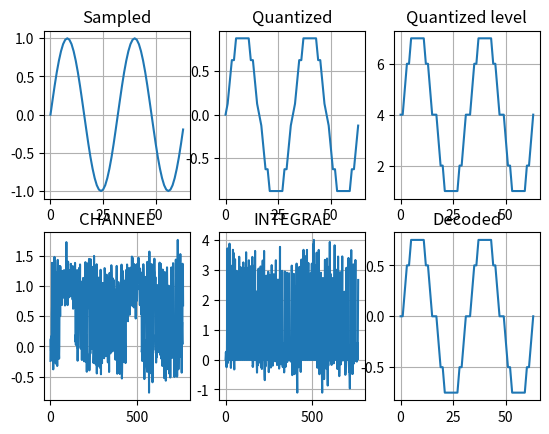

The script that saved this image:
'''
[redacted]
19/11/01 AWGN 추가
'''

from math import *
from matplotlib.pyplot import *
#from AWGN_test import AWGN
from random import uniform as randnum

#설정
periods = 2 # sin 신호의 길이를 주기단위로 표시 radi(max) = 2*pi*periods
sampling = 32 # 한 주기당 샘플링할 표본 갯수
quantbit = 3
extend = 4 
u = 0                       #평균
es = 1                      #분산
es_ovr_n0 = 10
AWGN_EN = True

SNR = pow(10,es_ovr_n0/10)
sigma = sqrt(es/(2*SNR))

def AWGN():
    a = 0.3989422804014327 #1/sqrt(2*pi)
    temp = randnum(0,1)
    temp = sigma * sqrt(2.0 * log(1.0 / (1.0-temp)))
    temp = u + temp * cos(2*pi*randnum(0,1))
    return temp









quantizing = 2**quantbit # 양자화 근사치 갯수(3비트)
total_samples = periods*sampling
sampled = []
quantized = []
quantized_level = []
codebit = []
coded = []
pcm = []
pcm_ex = []
integ = []
picked = []
decoded = []
#######################################################################
#표본화
for x in range(total_samples):
    radi = round((x/sampling)*2,3) # radi*pi = 실제 radian 실수값 ->radi를 읽기편함
    value = round(sin(radi*pi),3) # sin 함수 사용시 radi에 pi를 곱해서 사용해야함
    sampled.append(value) # 배열의 맨 뒤에 값 추가





sigmax = max(sampled) # 샘플된 값들중 가장 큰 값
sigmin = min(sampled) # 샘플된 값들중 가장 작은 값
level = (sigmax-sigmin)/quantizing # 양자화 레벨
quanq = level/2 # 양자화 레벨사이 중간값으로 근사화하기위함



#양자화
for x in range(total_samples):
    doma = sampled[x] # 샘플된 신호를 도마위에올림
    if doma==0:
            quantized.append(0)
            quantized_level.append(quantizing//2)
    else:
        for n in range(quantizing//2): # 양수부분만의 양자화레벨만큼 반복
            if level*n<abs(doma)<=level*(n+1): # 양자화 레벨 구간 판단
                if doma<0:
                    quantized.append(round(-(level*n)-quanq,3)) # 음수일때 소숫점 3째자리까지 근사화
                    quantized_level.append((quantizing//2)-n)
                else: 
                    quantized.append(round((level*n)+quanq,3)) # 양수일때 소숫점 3째자리까지 근사화
                    quantized_level.append(n+(quantizing//2))
                


#coded배열 0으로 초기화
coded = [[0]*quantbit for i in range(len(quantized_level))]
        
#부호화
for x in range(len(quantized_level)):
    doma = quantized_level[x]
    for n in list(reversed(range(quantbit))):
        #print(doma,n,doma//(2**n))
        if doma//(2**n)==1:
            
            coded[x][n] = 1
            doma = doma % (2**n)
            
        else:
            coded[x][n]=0

#pcm신호 파형만들기위함(lsb->msb순서로 전송)
for x in range(len(coded)):
    for n in range(len(coded[x])):
        pcm.append(coded[x][n])
#pcm 신호 늘리기(잡음신호 더하기위함) 
if AWGN_EN:
    for x in pcm:
        for n in range(extend):
            pcm_ex.append(x)
        #AWGN Enable시 잡음 추가
    for x in range(len(pcm_ex)):
        pcm_ex[x] += AWGN()
else:
    pcm_ex = pcm
#######################################################
#                        전송                         #
#######################################################


#복호화
if AWGN_EN:
    doma = 0
    pcm = []
    for x in range(len(pcm_ex)):
        if x%extend == 0:
            doma = 0
        else:
            doma += pcm_ex[x]
        integ.append(doma) # 적분
    
    #비트판별 (적분된것 판별시점(최대일때))
    for x in range(extend-1,len(integ),extend):
        if integ[x]<(max(integ)/2):
            pcm.append(0)
        else:
            pcm.append(1)

for x in range(0,len(pcm),quantbit):
       buffer = 0
       for n in range(quantbit):
            buffer += (pcm[x+n])*(2**n)
       if buffer<(quantizing//2):
            buffer = -(((quantizing//2)-buffer)*level)
       else:
            buffer = ((buffer-(quantizing//2)))*level
       decoded.append(buffer)

#print(max(integ)/2)

subplot(231)
title('Sampled')
grid(True)
plot(sampled)

subplot(232)
plot(quantized)
title('Quantized')
grid(True)

subplot(233)
plot(quantized_level)
title('Quantized level')
grid(True)

subplot(234)
plot(pcm_ex)
title('CHANNEL')
grid(True)


subplot(235)
plot(integ)
title('INTEGRAL')
grid(True)

subplot(236)
plot(decoded)
title('Decoded')
grid(True)

print("%d개의 주기,  주기당 %d개의 샘플, 총 %d개의 샘플, %d개의 양자화 레벨, %d개의 펄스"%(periods,sampling,total_samples,quantizing,len(pcm_ex)))
             
show()
